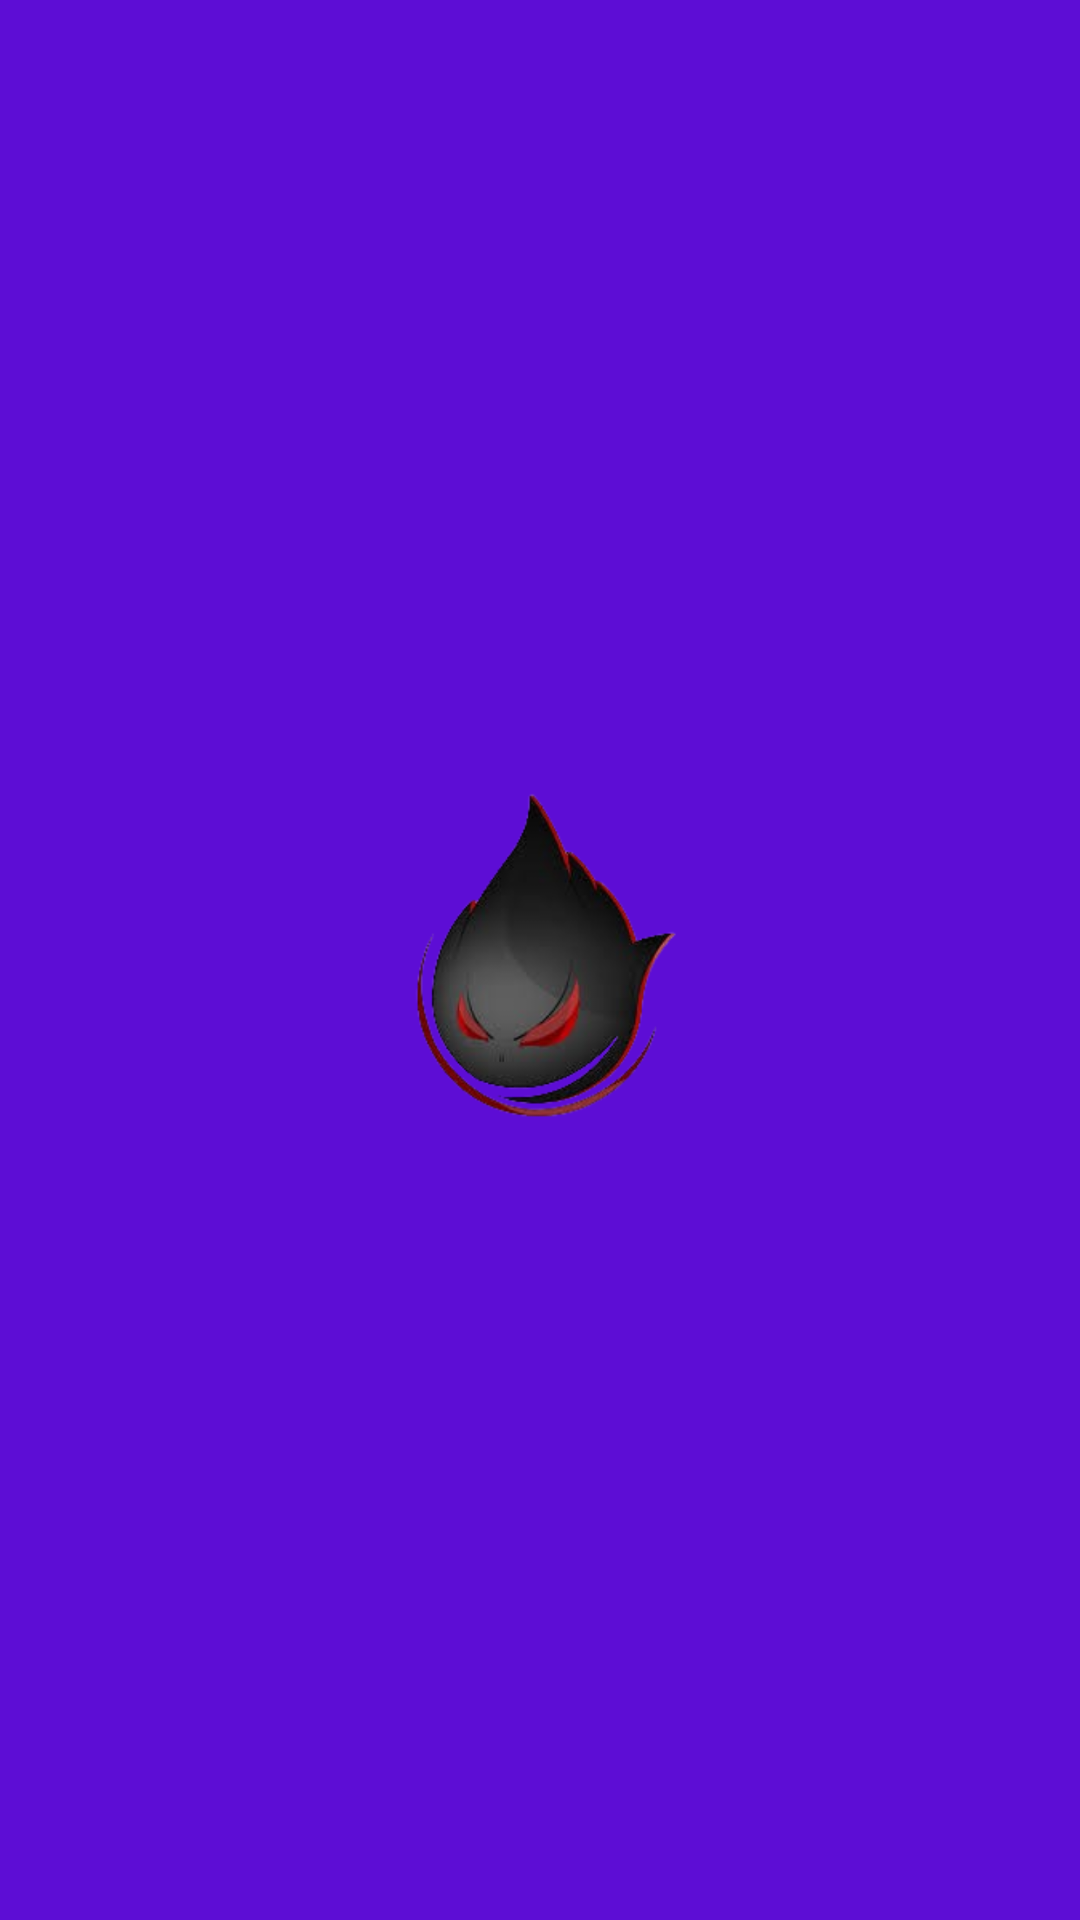

The Android layout XML behind this screen, and the referenced resources:
<!-- AndroidManifest.xml: application theme Theme.Nexus -->
<!-- res/layout/activity_splash.xml -->
<RelativeLayout xmlns:android="http://schemas.android.com/apk/res/android"
    android:layout_width="match_parent"
    android:layout_height="match_parent"
    android:background="@color/violet_approx_100">

    <ImageView
        android:id="@+id/logoImage"
        android:layout_width="120dp"
        android:layout_height="120dp"
        android:layout_centerInParent="true"
        android:src="@drawable/logo"
        android:contentDescription="App Logo"
        android:scaleType="fitCenter"/>
</RelativeLayout>
<!-- resources referenced by this layout -->
<resources>
  <color name="violet_approx_100">#5D0DD5</color>
  <!-- drawable logo: png bitmap (drawable, 187839 bytes) -->
  <style name="Theme.Nexus" parent="Base.Theme.Nexus" />
  <style name="Base.Theme.Nexus" parent="Theme.Material3.DayNight.NoActionBar">
          
          
      </style>
</resources>
